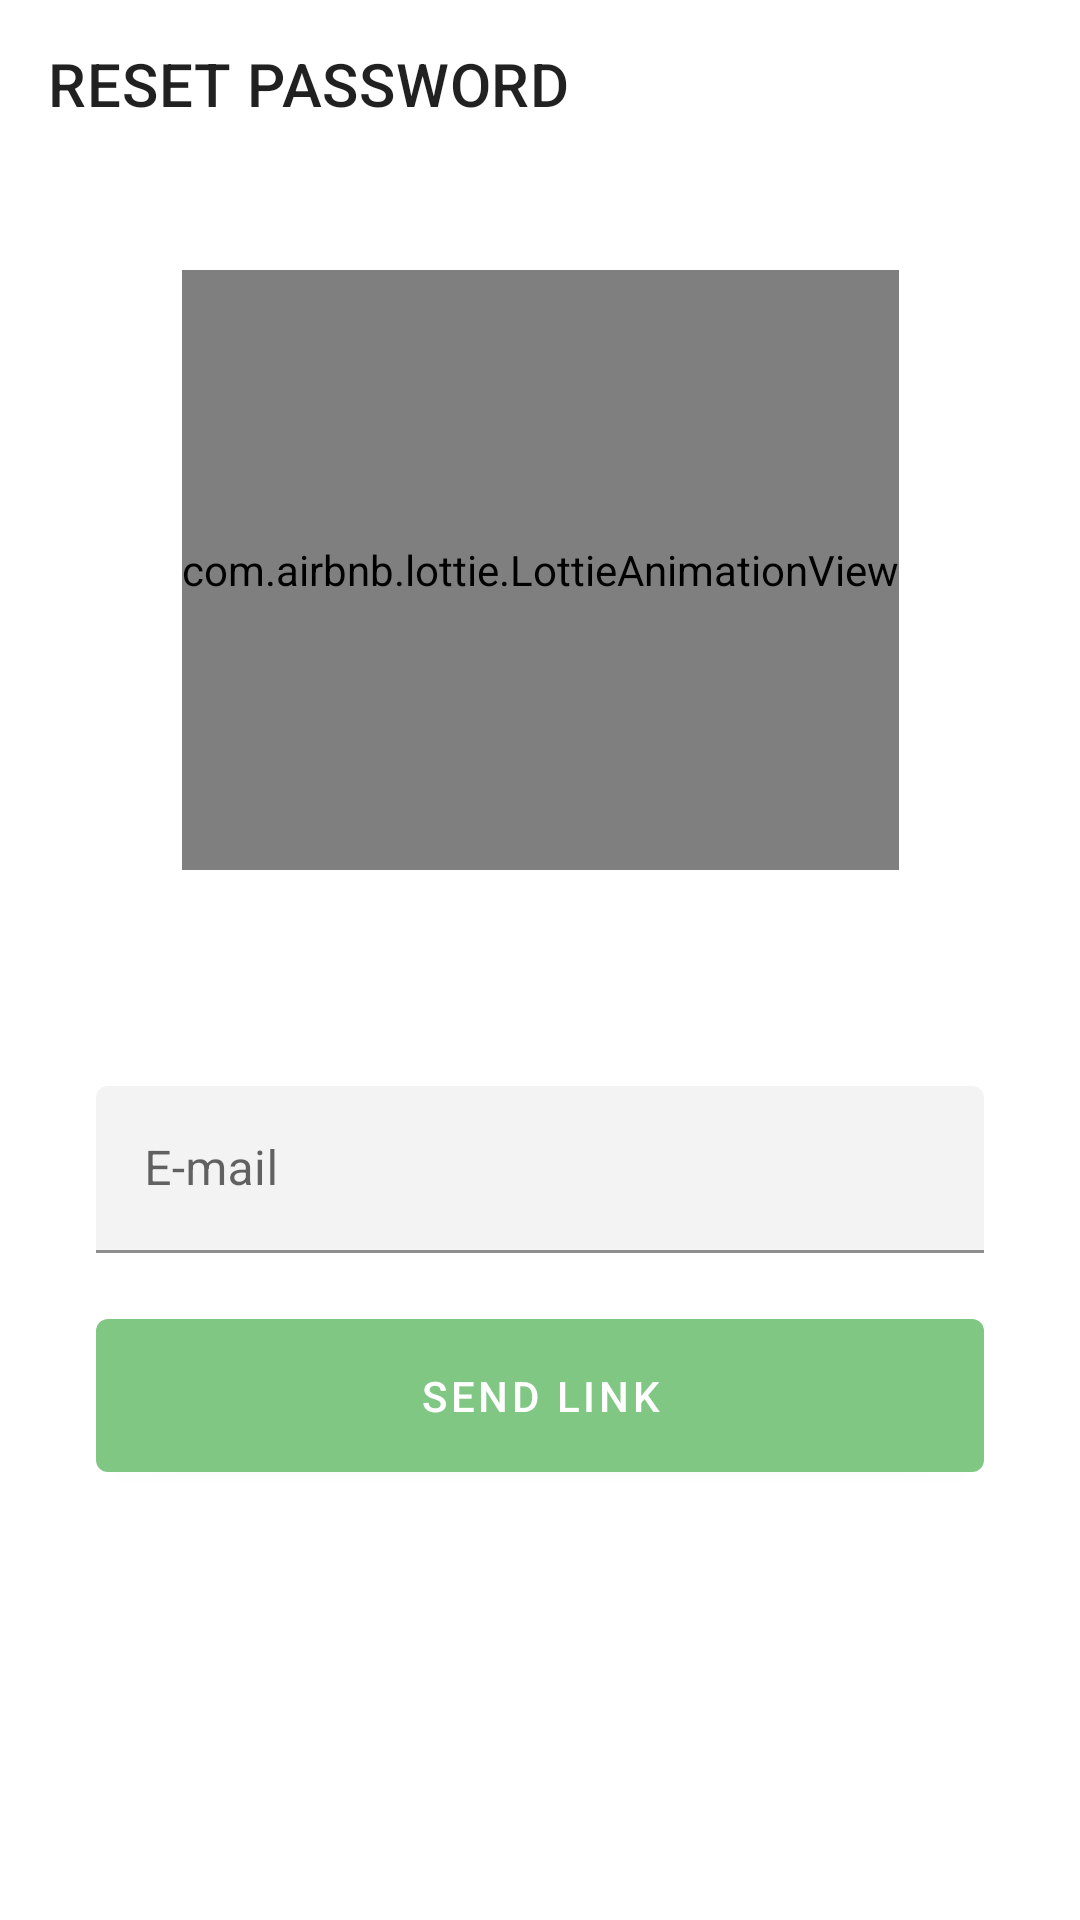

Write the Android layout XML for this screen, with the resource values it uses.
<!-- AndroidManifest.xml: application theme Theme.EtApp -->
<!-- res/layout/fragment_forgot_password.xml -->
<?xml version="1.0" encoding="utf-8"?>
<layout
    xmlns:android="http://schemas.android.com/apk/res/android"
    xmlns:tools="http://schemas.android.com/tools">

    <androidx.constraintlayout.widget.ConstraintLayout
        android:layout_width="match_parent"
        android:layout_height="match_parent"
        xmlns:app="http://schemas.android.com/apk/res-auto"
        tools:context=".auth.fragment.ForgotPasswordFragment">

        <com.google.android.material.appbar.MaterialToolbar
            android:id="@+id/toolbar_forgot_password"
            android:layout_width="match_parent"
            android:layout_height="?attr/actionBarSize"
            app:navigationIcon="@drawable/icon_back"
            app:title="RESET PASSWORD"
            app:layout_constraintTop_toTopOf="parent"
            app:layout_constraintStart_toStartOf="parent"
            app:layout_constraintEnd_toEndOf="parent">

        </com.google.android.material.appbar.MaterialToolbar>

        <com.airbnb.lottie.LottieAnimationView
            android:id="@+id/animation_view_forgot_password"
            android:layout_width="wrap_content"
            android:layout_height="200dp"
            android:layout_marginBottom="64dp"
            app:layout_constraintTop_toBottomOf="@id/toolbar_forgot_password"
            app:layout_constraintStart_toStartOf="parent"
            app:layout_constraintEnd_toEndOf="parent"
            app:layout_constraintBottom_toTopOf="@id/layout_forgot_password"
            app:layout_constraintVertical_chainStyle="packed"
            app:layout_constraintVertical_bias=".2"
            app:lottie_rawRes="@raw/forgot_password"
            app:lottie_autoPlay="true"
            app:lottie_loop="true"/>

        <LinearLayout
            android:id="@+id/layout_forgot_password"
            android:layout_width="match_parent"
            android:layout_height="wrap_content"
            android:orientation="vertical"
            app:layout_constraintTop_toBottomOf="@id/animation_view_forgot_password"
            app:layout_constraintStart_toStartOf="parent"
            app:layout_constraintEnd_toEndOf="parent"
            app:layout_constraintBottom_toBottomOf="parent">

            <com.google.android.material.textfield.TextInputLayout
                android:id="@+id/text_input_layout_email_to_reset_password"
                android:layout_width="match_parent"
                android:layout_height="wrap_content"
                android:layout_marginVertical="8dp"
                android:layout_marginHorizontal="32dp"
                style="@style/Widget.MaterialComponents.TextInputLayout.FilledBox"
                android:hint="@string/e_mail"
                app:startIconDrawable="@drawable/icon_email"
                app:startIconTint="@color/colorBlack"
                app:boxBackgroundColor="@color/colorLightGrey"
                app:boxStrokeColor="@color/colorBlack"
                app:boxStrokeWidthFocused="2dp">

                <com.google.android.material.textfield.TextInputEditText
                    android:id="@+id/text_input_email_to_reset_password"
                    android:layout_width="match_parent"
                    android:layout_height="wrap_content"/>

            </com.google.android.material.textfield.TextInputLayout>

            <com.google.android.material.button.MaterialButton
                android:id="@+id/button_send_link_to_reset_password"
                android:layout_width="match_parent"
                android:layout_height="wrap_content"
                android:text="@string/send_link"
                android:paddingVertical="16dp"
                android:layout_marginVertical="8dp"
                android:layout_marginHorizontal="32dp" />

        </LinearLayout>

    </androidx.constraintlayout.widget.ConstraintLayout>

</layout>
<!-- resources referenced by this layout -->
<resources>
  <color name="colorBlack">#000</color>
  <color name="colorLightGrey">#f3f3f3</color>
      // Basic colors
  <string name="e_mail" translatable="false">E-mail</string>
  <string name="send_link">Send Link</string>
  <style name="Theme.EtApp" parent="Theme.MaterialComponents.Light.NoActionBar">
          
          <item name="colorPrimary">@color/colorMaterialGreen</item>
          <item name="colorPrimaryVariant">@color/colorMaterialLightGreen</item>
          <item name="colorOnPrimary">@color/colorWhite</item>
          
          <item name="colorSecondary">@color/colorMaterialOrange</item>
          <item name="colorSecondaryVariant">@color/colorMaterialLightOrange</item>
          <item name="colorOnSecondary">@color/colorBlack</item>
          
          <item name="android:statusBarColor" tools:targetApi="l">?attr/colorOnPrimary</item>
          
      </style>
  <color name="colorMaterialGreen">#81C784</color>
  <color name="colorMaterialLightGreen">#E8F5E9</color>
  <color name="colorWhite">#fff</color>
  <color name="colorMaterialOrange">#FFB74D</color>
  <color name="colorMaterialLightOrange">#FFF3E0</color>
      // Material colors
</resources>
